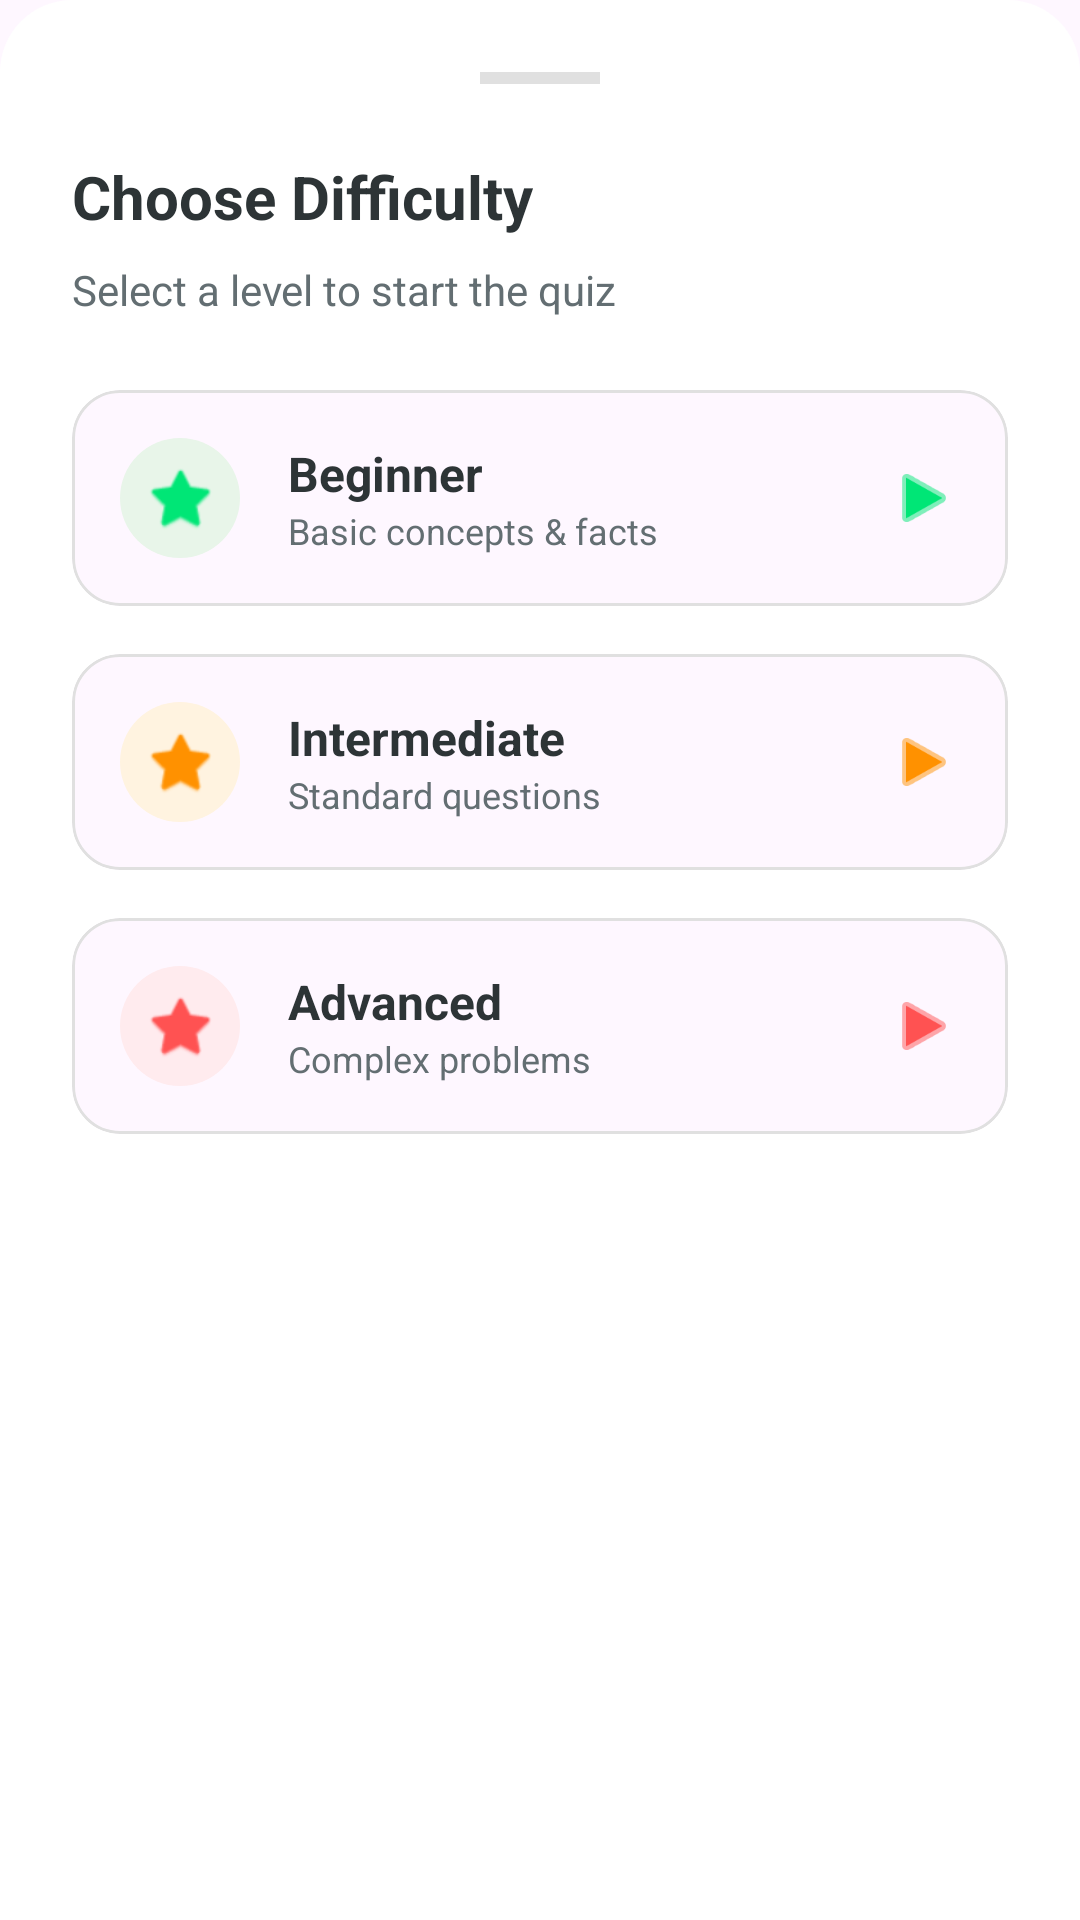

Android layout source for this screen:
<!-- AndroidManifest.xml: application theme Theme.Geolearn -->
<!-- res/layout/layout_difficulty_sheet.xml -->
<?xml version="1.0" encoding="utf-8"?>
<LinearLayout xmlns:android="http://schemas.android.com/apk/res/android"
    xmlns:app="http://schemas.android.com/apk/res-auto"
    android:layout_width="match_parent"
    android:layout_height="wrap_content"
    android:orientation="vertical"
    android:padding="24dp"
    android:background="@drawable/bg_bottom_sheet">
    <View
        android:layout_width="40dp"
        android:layout_height="4dp"
        android:background="#E0E0E0"
        android:layout_gravity="center_horizontal"
        android:layout_marginBottom="24dp"
        android:backgroundTint="#E0E0E0"/>

    <TextView
        android:layout_width="wrap_content"
        android:layout_height="wrap_content"
        android:text="Choose Difficulty"
        android:textSize="20sp"
        android:textStyle="bold"
        android:textColor="@color/text_primary"
        android:layout_marginBottom="8dp"/>

    <TextView
        android:layout_width="wrap_content"
        android:layout_height="wrap_content"
        android:text="Select a level to start the quiz"
        android:textColor="@color/text_secondary"
        android:layout_marginBottom="24dp"/>

    <com.google.android.material.card.MaterialCardView
        android:id="@+id/cardBeginner"
        android:layout_width="match_parent"
        android:layout_height="wrap_content"
        android:layout_marginBottom="16dp"
        app:cardCornerRadius="16dp"
        app:cardElevation="0dp"
        app:strokeColor="#E0E0E0"
        app:strokeWidth="1dp"
        android:clickable="true"
        android:focusable="true">

        <LinearLayout
            android:layout_width="match_parent"
            android:layout_height="wrap_content"
            android:padding="16dp"
            android:gravity="center_vertical"
            android:orientation="horizontal">

            <ImageView
                android:layout_width="40dp"
                android:layout_height="40dp"
                android:src="@android:drawable/btn_star_big_on"
                app:tint="#00E676"
                android:background="@drawable/circle_background_light_accent"
                android:backgroundTint="#E8F5E9"
                android:padding="8dp"/>

            <LinearLayout
                android:layout_width="0dp"
                android:layout_height="wrap_content"
                android:layout_weight="1"
                android:orientation="vertical"
                android:layout_marginStart="16dp">

                <TextView
                    android:layout_width="wrap_content"
                    android:layout_height="wrap_content"
                    android:text="Beginner"
                    android:textStyle="bold"
                    android:textColor="@color/text_primary"
                    android:textSize="16sp"/>
                <TextView
                    android:layout_width="wrap_content"
                    android:layout_height="wrap_content"
                    android:text="Basic concepts &amp; facts"
                    android:textSize="12sp"
                    android:textColor="@color/text_secondary"/>
            </LinearLayout>

            <ImageView
                android:layout_width="24dp"
                android:layout_height="24dp"
                android:src="@android:drawable/ic_media_play"
                app:tint="#00E676"/>
        </LinearLayout>
    </com.google.android.material.card.MaterialCardView>

    <com.google.android.material.card.MaterialCardView
        android:id="@+id/cardIntermediate"
        android:layout_width="match_parent"
        android:layout_height="wrap_content"
        android:layout_marginBottom="16dp"
        app:cardCornerRadius="16dp"
        app:cardElevation="0dp"
        app:strokeColor="#E0E0E0"
        app:strokeWidth="1dp"
        android:clickable="true"
        android:focusable="true">

        <LinearLayout
            android:layout_width="match_parent"
            android:layout_height="wrap_content"
            android:padding="16dp"
            android:gravity="center_vertical"
            android:orientation="horizontal">

            <ImageView
                android:layout_width="40dp"
                android:layout_height="40dp"
                android:src="@android:drawable/btn_star_big_on"
                app:tint="#FF9100"
                android:background="@drawable/circle_background_light_accent"
                android:backgroundTint="#FFF3E0"
                android:padding="8dp"/>

            <LinearLayout
                android:layout_width="0dp"
                android:layout_height="wrap_content"
                android:layout_weight="1"
                android:orientation="vertical"
                android:layout_marginStart="16dp">

                <TextView
                    android:layout_width="wrap_content"
                    android:layout_height="wrap_content"
                    android:text="Intermediate"
                    android:textStyle="bold"
                    android:textColor="@color/text_primary"
                    android:textSize="16sp"/>
                <TextView
                    android:layout_width="wrap_content"
                    android:layout_height="wrap_content"
                    android:text="Standard questions"
                    android:textSize="12sp"
                    android:textColor="@color/text_secondary"/>
            </LinearLayout>

            <ImageView
                android:layout_width="24dp"
                android:layout_height="24dp"
                android:src="@android:drawable/ic_media_play"
                app:tint="#FF9100"/>
        </LinearLayout>
    </com.google.android.material.card.MaterialCardView>

    <com.google.android.material.card.MaterialCardView
        android:id="@+id/cardAdvanced"
        android:layout_width="match_parent"
        android:layout_height="wrap_content"
        android:layout_marginBottom="16dp"
        app:cardCornerRadius="16dp"
        app:cardElevation="0dp"
        app:strokeColor="#E0E0E0"
        app:strokeWidth="1dp"
        android:clickable="true"
        android:focusable="true">

        <LinearLayout
            android:layout_width="match_parent"
            android:layout_height="wrap_content"
            android:padding="16dp"
            android:gravity="center_vertical"
            android:orientation="horizontal">

            <ImageView
                android:layout_width="40dp"
                android:layout_height="40dp"
                android:src="@android:drawable/btn_star_big_on"
                app:tint="#FF5252"
                android:background="@drawable/circle_background_light_accent"
                android:backgroundTint="#FFEBEE"
                android:padding="8dp"/>

            <LinearLayout
                android:layout_width="0dp"
                android:layout_height="wrap_content"
                android:layout_weight="1"
                android:orientation="vertical"
                android:layout_marginStart="16dp">

                <TextView
                    android:layout_width="wrap_content"
                    android:layout_height="wrap_content"
                    android:text="Advanced"
                    android:textStyle="bold"
                    android:textColor="@color/text_primary"
                    android:textSize="16sp"/>
                <TextView
                    android:layout_width="wrap_content"
                    android:layout_height="wrap_content"
                    android:text="Complex problems"
                    android:textSize="12sp"
                    android:textColor="@color/text_secondary"/>
            </LinearLayout>

            <ImageView
                android:layout_width="24dp"
                android:layout_height="24dp"
                android:src="@android:drawable/ic_media_play"
                app:tint="#FF5252"/>
        </LinearLayout>
    </com.google.android.material.card.MaterialCardView>

</LinearLayout>
<!-- resources referenced by this layout -->
<resources>
  <color name="text_primary">#2D3436</color>
  <color name="text_secondary">#636E72</color>
  <!-- drawable bg_bottom_sheet (drawable) -->
  <?xml version="1.0" encoding="utf-8"?>
  <shape xmlns:android="http://schemas.android.com/apk/res/android">
      <solid android:color="@color/surface_card"/> <corners
      android:topLeftRadius="24dp"
      android:topRightRadius="24dp"/>
  </shape>
  <!-- drawable circle_background_light_accent (drawable) -->
  <?xml version="1.0" encoding="utf-8"?>
  <shape xmlns:android="http://schemas.android.com/apk/res/android"
      android:shape="oval">
      <solid android:color="#E0E7FF"/> <size android:width="48dp" android:height="48dp"/>
  </shape>
  <style name="Theme.Geolearn" parent="Base.Theme.Geolearn" />
  <color name="surface_card">#FFFFFF</color>
  <style name="Base.Theme.Geolearn" parent="Theme.Material3.DayNight.NoActionBar">
      </style>
</resources>
